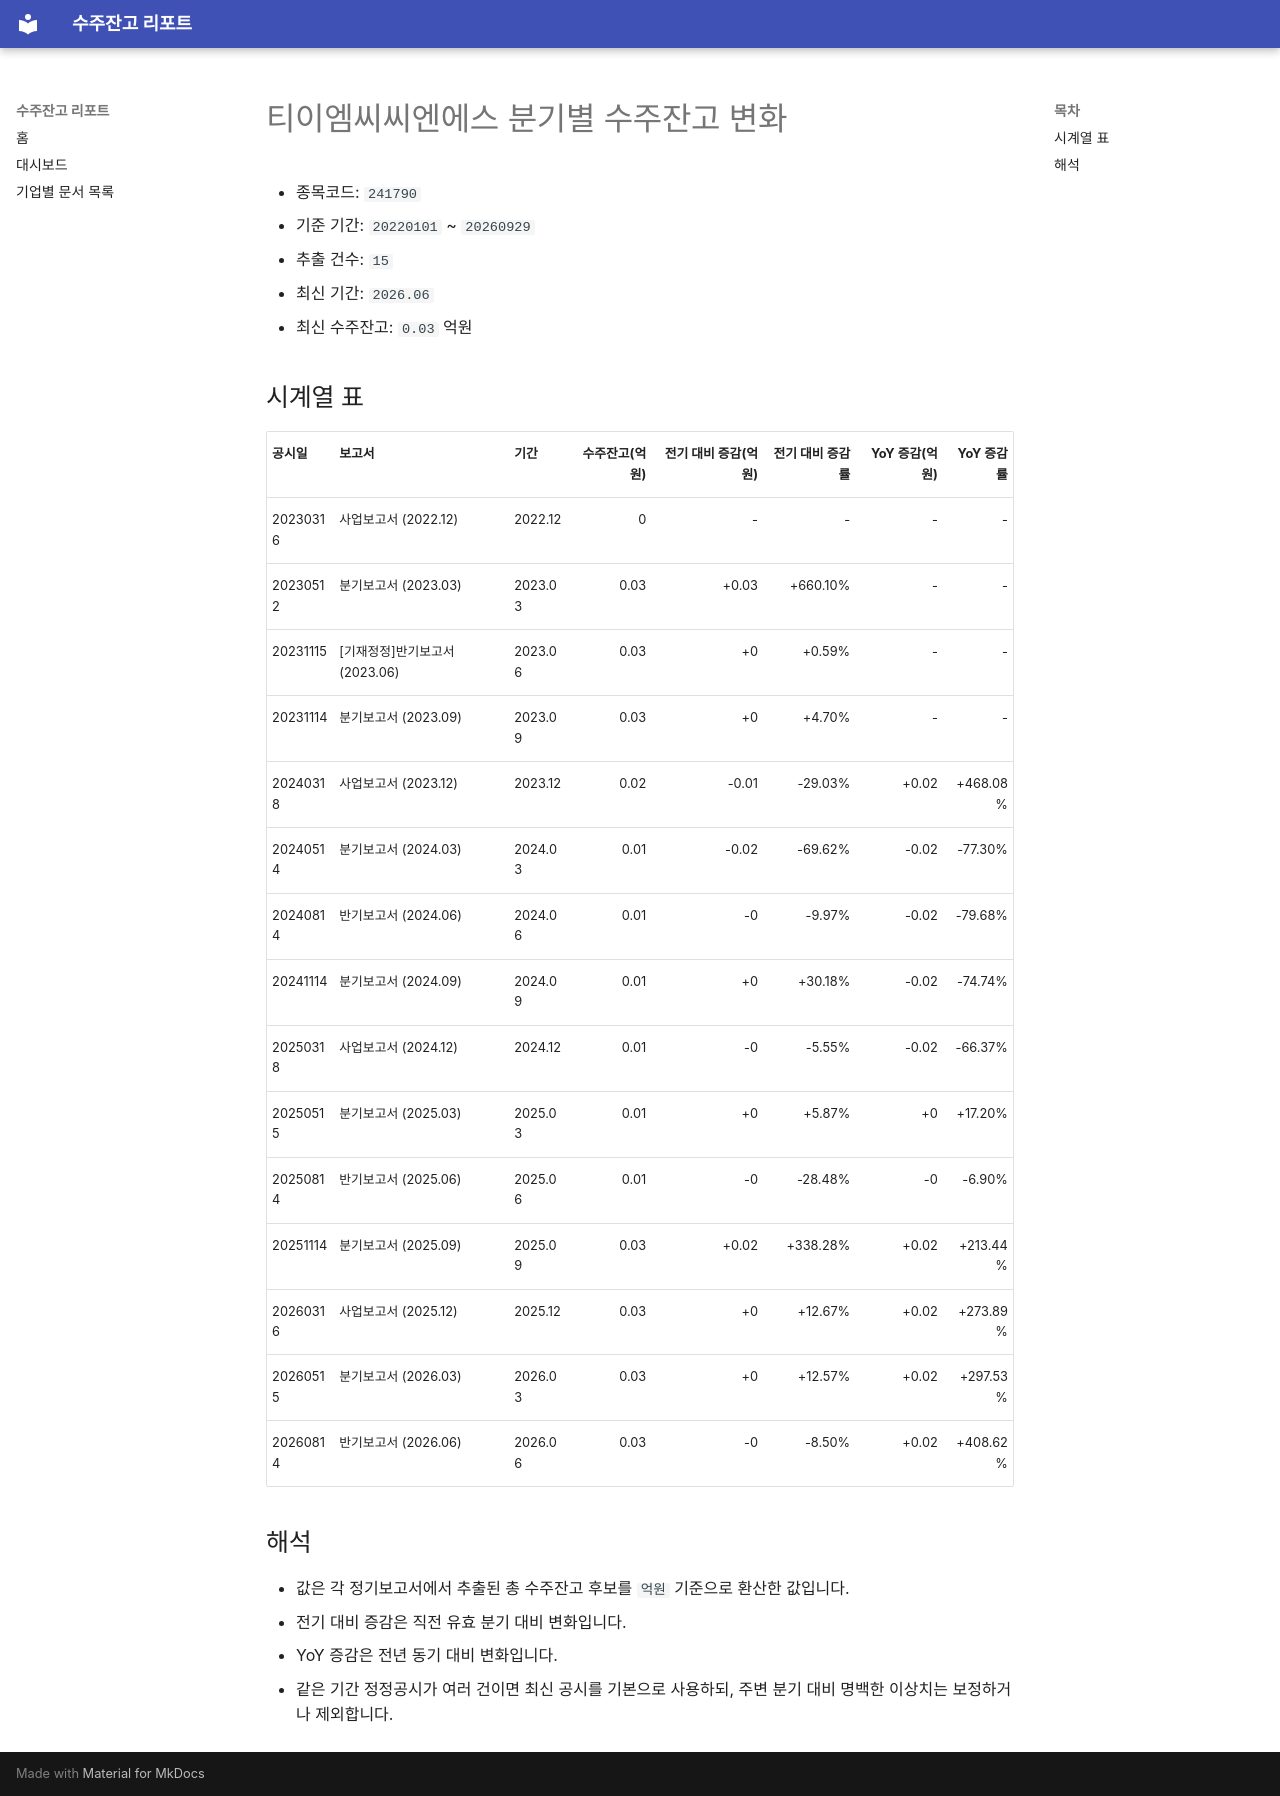

repository: agent-jaden/order-backlog-dashboard · page: companies/티이엠씨씨엔에스_수주잔고(241790)/index.html · generator: mkdocs

# 티이엠씨씨엔에스 분기별 수주잔고 변화

- 종목코드: `241790`
- 기준 기간: `20220101` ~ `20260929`
- 추출 건수: `15`
- 최신 기간: `2026.06`
- 최신 수주잔고: `0.03` 억원

## 시계열 표

| 공시일 | 보고서 | 기간 | 수주잔고(억원) | 전기 대비 증감(억원) | 전기 대비 증감률 | YoY 증감(억원) | YoY 증감률 |
| --- | --- | --- | ---: | ---: | ---: | ---: | ---: |
| 20230316 | 사업보고서 (2022.12) | 2022.12 | 0 | - | - | - | - |
| 20230512 | 분기보고서 (2023.03) | 2023.03 | 0.03 | +0.03 | +660.10% | - | - |
| 20231115 | [기재정정]반기보고서 (2023.06) | 2023.06 | 0.03 | +0 | +0.59% | - | - |
| 20231114 | 분기보고서 (2023.09) | 2023.09 | 0.03 | +0 | +4.70% | - | - |
| 20240318 | 사업보고서 (2023.12) | 2023.12 | 0.02 | -0.01 | -29.03% | +0.02 | +468.08% |
| 20240514 | 분기보고서 (2024.03) | 2024.03 | 0.01 | -0.02 | -69.62% | -0.02 | -77.30% |
| 20240814 | 반기보고서 (2024.06) | 2024.06 | 0.01 | -0 | -9.97% | -0.02 | -79.68% |
| 20241114 | 분기보고서 (2024.09) | 2024.09 | 0.01 | +0 | +30.18% | -0.02 | -74.74% |
| 20250318 | 사업보고서 (2024.12) | 2024.12 | 0.01 | -0 | -5.55% | -0.02 | -66.37% |
| 20250515 | 분기보고서 (2025.03) | 2025.03 | 0.01 | +0 | +5.87% | +0 | +17.20% |
| 20250814 | 반기보고서 (2025.06) | 2025.06 | 0.01 | -0 | -28.48% | -0 | -6.90% |
| 20251114 | 분기보고서 (2025.09) | 2025.09 | 0.03 | +0.02 | +338.28% | +0.02 | +213.44% |
| 20260316 | 사업보고서 (2025.12) | 2025.12 | 0.03 | +0 | +12.67% | +0.02 | +273.89% |
| 20260515 | 분기보고서 (2026.03) | 2026.03 | 0.03 | +0 | +12.57% | +0.02 | +297.53% |
| 20260814 | 반기보고서 (2026.06) | 2026.06 | 0.03 | -0 | -8.50% | +0.02 | +408.62% |

## 해석

- 값은 각 정기보고서에서 추출된 총 수주잔고 후보를 `억원` 기준으로 환산한 값입니다.
- 전기 대비 증감은 직전 유효 분기 대비 변화입니다.
- YoY 증감은 전년 동기 대비 변화입니다.
- 같은 기간 정정공시가 여러 건이면 최신 공시를 기본으로 사용하되, 주변 분기 대비 명백한 이상치는 보정하거나 제외합니다.
